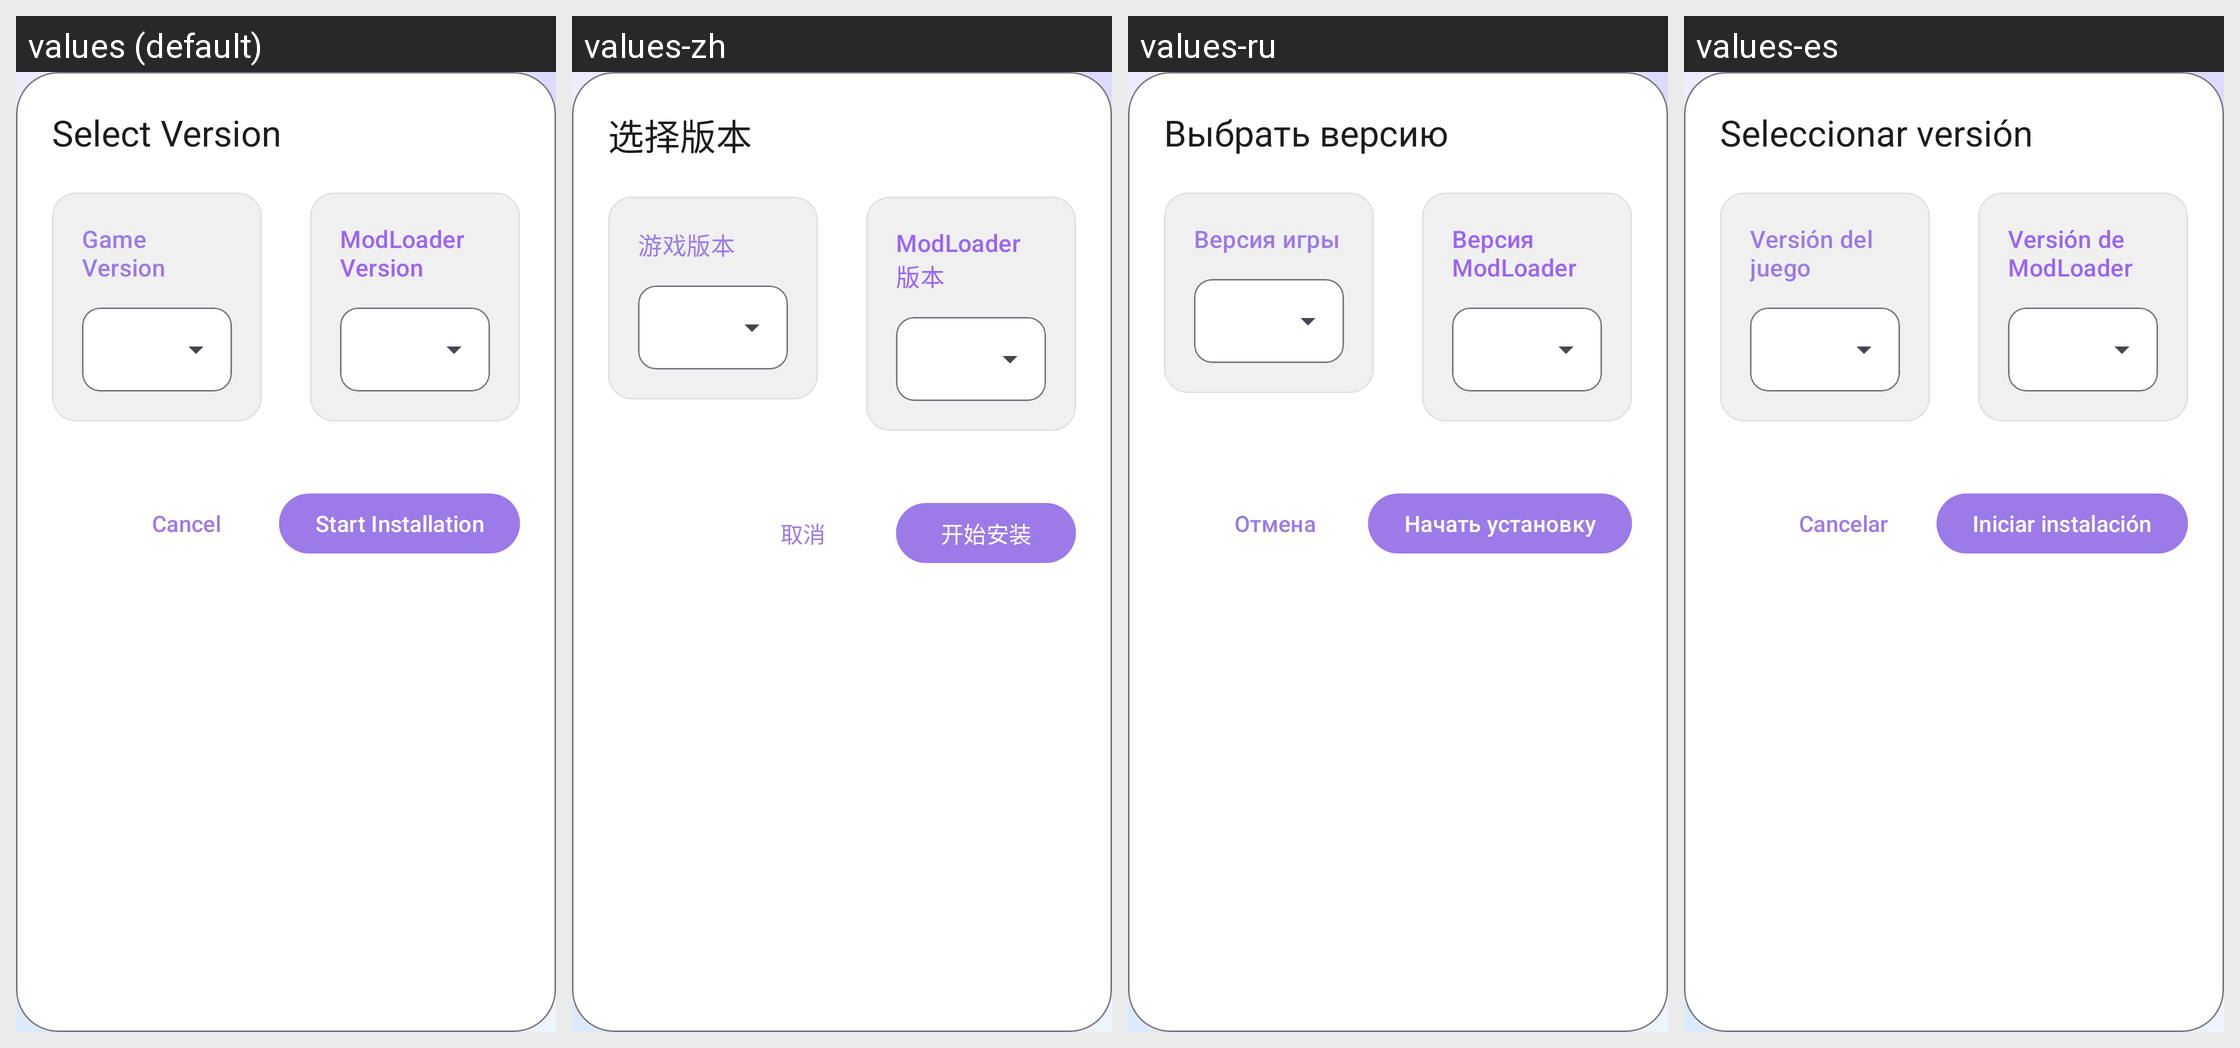

The same Android screen rendered under several of its app's locales, left to right. List the strings drawn on it with the default value and each locale's translation.
Android screen res/layout/dialog_version_selection.xml rendered under 4 locales, left to right: values (default), values-zh, values-ru, values-es. Device: Nexus 5 (rendered at 1080×1920; each locale shown at half size, 540×960, under a caption strip naming it); theme Theme.raLaunch.
Other locales in the repository, not shown: values-en.
Strings drawn on this screen, with the default value and each locale's value (text and hints the layout hard-codes, and strings that could not be matched under every locale, appear in the picture but are not listed):

version_select_title
  values: Select Version
  values-zh: 选择版本
  values-ru: Выбрать версию
  values-es: Seleccionar versión

version_game_version
  values: Game Version
  values-zh: 游戏版本
  values-ru: Версия игры
  values-es: Versión del juego

version_modloader_version
  values: ModLoader Version
  values-zh: ModLoader 版本
  values-ru: Версия ModLoader
  values-es: Versión de ModLoader

cancel
  values: Cancel
  values-zh: 取消
  values-ru: Отмена
  values-es: Cancelar

version_start_install
  values: Start Installation
  values-zh: 开始安装
  values-ru: Начать установку
  values-es: Iniciar instalación
